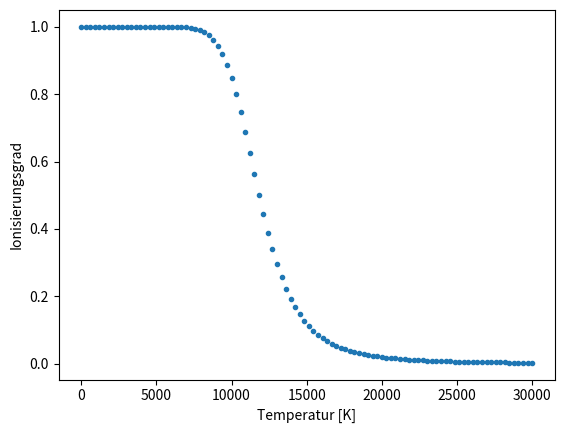

Reproduce this figure in Python.
import matplotlib.pyplot as plt
import numpy as np
import math
import fractions

# Elektronendichte (in n/m^3)
#n_E = pow(10,-5)

# Boltzmann-Konstante (in J/K)
K = 1.38 * pow(10, -23)

# Ionisationsenergie Wasserstoff (in eV)
X = 13.6
# in J
X = X  * 1.6 * pow(10,-19)

# Planck-Konstante (in Js)
h = 6.626 * pow(10,-34)

# Masse H-Elektron (in kg)
m_E = 0.91 * pow(10,-30)

# mittlere kinetische Energie (in J)
def k_B(T):
    return (3/2) * K * T

# Saha-Gleichung
def saha(T):
    if T != 0:
        n_E = 10**(-3)/K * T
        zaehler = (2 * math.pi * m_E * K * T)**(3/2)
        nenner = h**3
        result = (2/n_E) * (zaehler/nenner) * math.exp(-X/k_B(T))
        return result
    return 0

temp = np.linspace(0,30000,100)
y = []

for t in temp:
    value = saha(t)
    fraction = fractions.Fraction(value)
    fraction = str(fraction).split('/')
    if len(fraction) > 1:
        total = int(fraction[0]) + int(fraction[1])
        y.append(int(fraction[1])/total)
    else:
        y.append(1)


fig, ax = plt.subplots()

ax.plot(temp,y, '.')
ax.set_xlabel('Temperatur [K]')
ax.set_ylabel('Ionisierungsgrad')

plt.show()